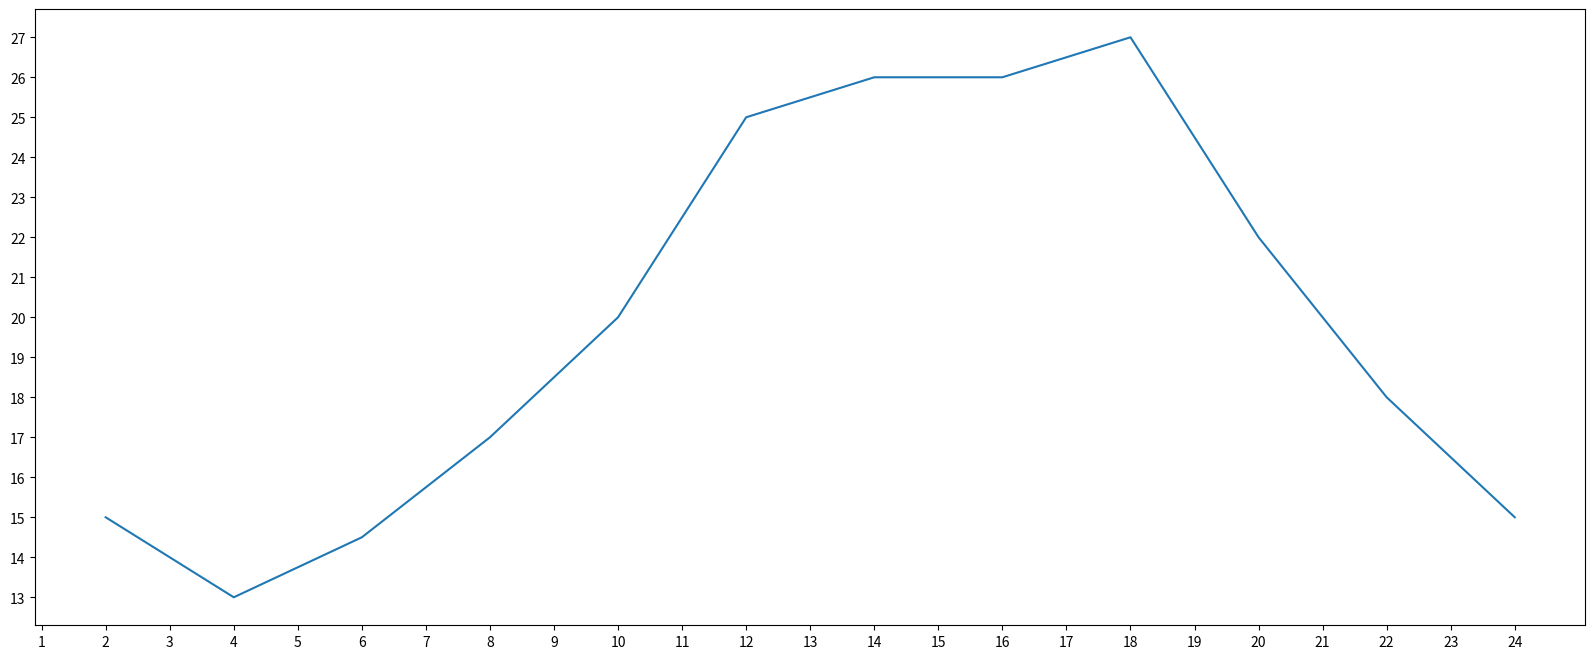

Python code for this plot:
from matplotlib import pyplot as plt
x = range(2,26,2)
y = [15,13,14.5,17,20,25,26,26,27,22,18,15]

#设置图片大小
plt.figure(figsize=(20, 8), dpi=80)



#绘图
plt.plot(x,y)
#设置x轴的刻度
_xtick_labels = [i/2 for i in range(4,49)]
plt.xticks(range(1, 25))
plt.yticks(range(min(y),max(y)+1))
#保存
plt.savefig("./t1.png")
plt.show()
